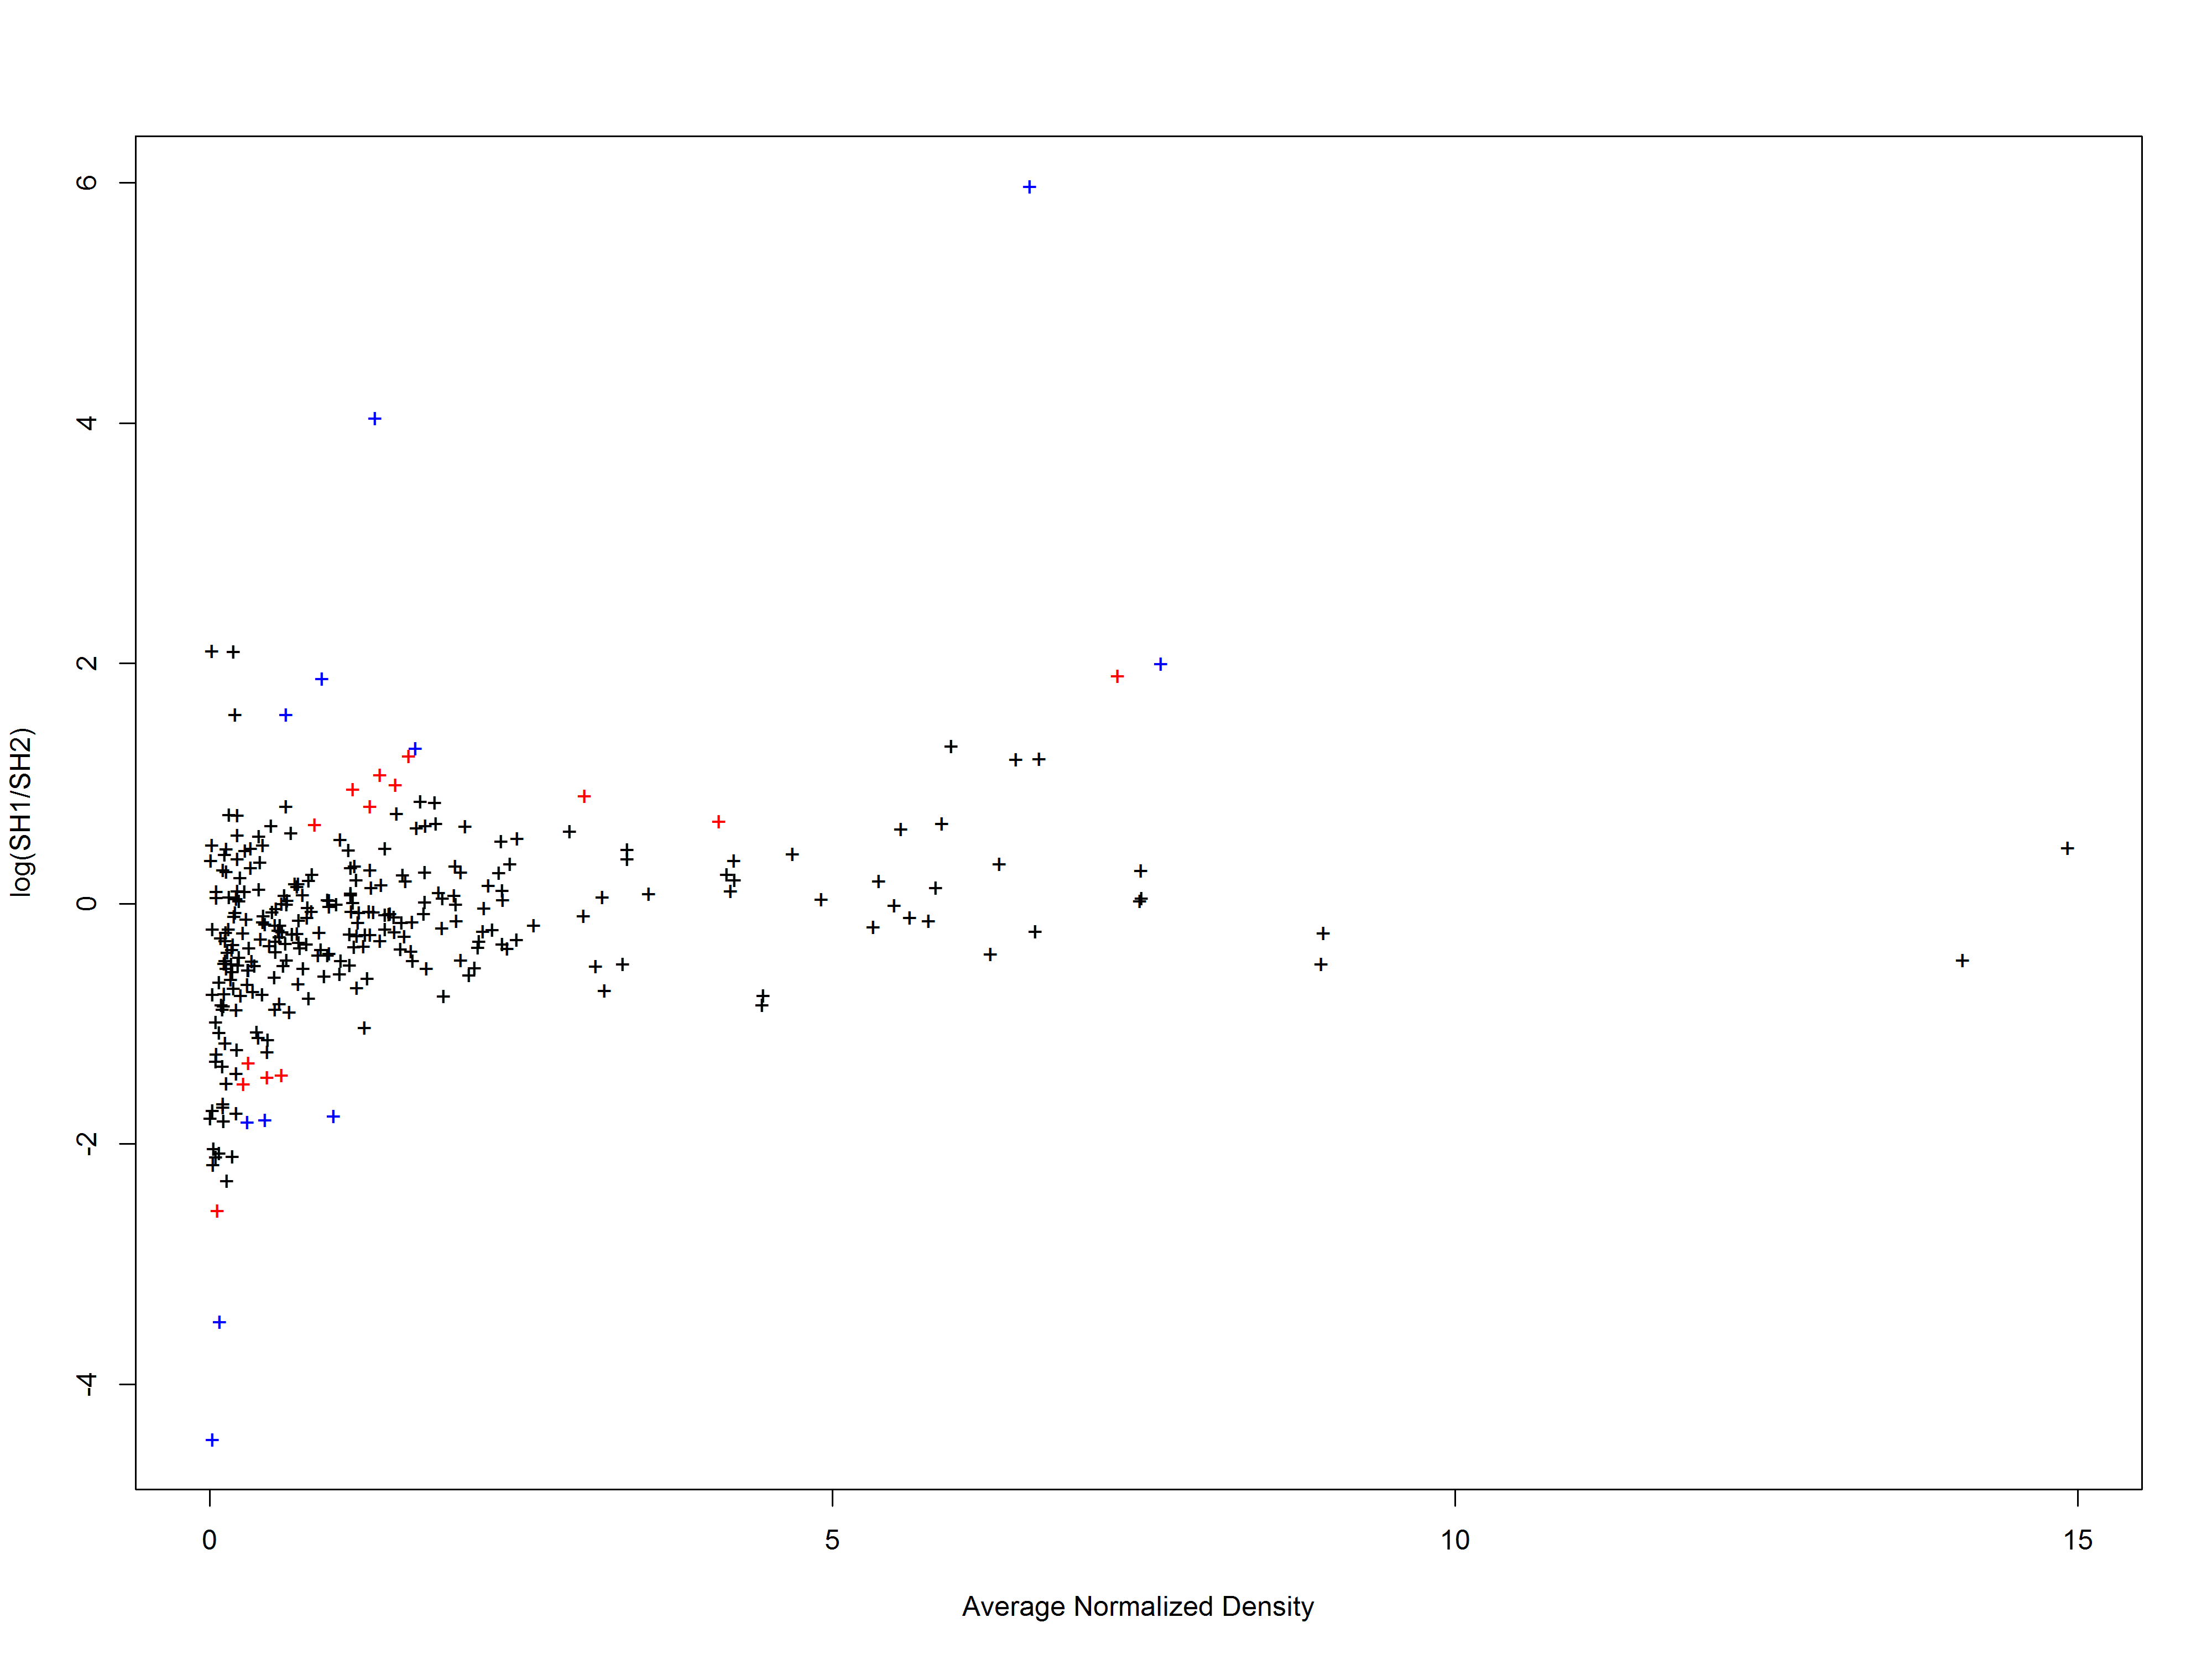

The table this chart was drawn from, first rows:
, chr11.70319544.70313962.., chr11.70333825.70331419.., chr11.70335453.70335433.., chr11.70336492.70336271.., chr11.70338570.70338440.., chr11.70346698.70346675.., chr11.70348391.70348311.., chr11.70349036.70348901.., chr11.70506057.70505933.., chr11.70507923.70507701.., SHANK2, tail, logRatio, aveIntensity, binbox, probability
TCGA-BA-4074-01A, 1.284, 0.3081, 0.0049, 0.1325, 0.2142, 0, 0.2211, 0.3898, 0.941, 0.3009, 1.675, 0.941, 0.4486, 1.113, 4, 0.1063
TCGA-BA-4075-01A, 1.984, 0.8815, 0, 0.2408, 0.681, 0, 0.4999, 0.6341, 0.9998, 0.4936, 2.338, 0.9998, 0.9891, 1.492, 5, 0.01756
TCGA-BA-4076-01A, 0.4545, 0.2896, 0, 0.1951, 0.1975, 0, 0.3217, 0.3264, 0.5995, 0.2538, 0.5475, 0.5995, -0.3995, 0.527, 3, 0.6363
TCGA-BA-4077-01B, 1.168, 0.9369, 0, 0.1895, 0.9553, 0, 0.9018, 1.097, 0.8088, 0.3872, 1.463, 1.097, 0.09035, 1.132, 5, 0.6435
TCGA-BA-4078-01A, 2.178, 1.095, 0, 0.4481, 0.764, 0, 0.7404, 0.9571, 1.208, 0.4893, 2.373, 1.208, 0.8505, 1.693, 6, 0.0655
TCGA-BA-5149-01A, 5.492, 4.728, 0.0698, 1.498, 3.852, 0.2442, 3.775, 4.212, 6.057, 1.94, 7.524, 6.057, -0.1413, 5.774, 8, 0.986
TCGA-BA-5151-01A, 0.8228, 0.7674, 0.0427, 0.2891, 0.7225, 0.0075, 0.4824, 0.4969, 1.097, 0.5707, 1.218, 1.097, -0.4149, 0.9599, 4, 0.4197
TCGA-BA-5152-01A, 0.3065, 0.0714, 0, 0, 0, 0, 0, 0.0665, 0, 0.0341, 0.2753, 0.0714, 2.102, 0.189, 1, 0.06098
TCGA-BA-5153-01A, 0.0133, 0, 0, 0, 0.0706, 0, 0, 0, 0.148, 0.0268, 0.0189, 0.148, -3.476, 0.08065, 1, 0.004881
TCGA-BA-5555-01A, 0.1847, 0.1073, 0, 0.0369, 0.3134, 0, 0.2527, 0.1195, 0.1474, 0.039, 0.2221, 0.3134, -0.7628, 0.249, 2, 0.2831
TCGA-BA-5556-01A, 0.2482, 0.4206, 0, 0.0593, 0.1917, 0, 0.4229, 0.3406, 0.6758, 0.2001, 0.4896, 0.6758, -1.445, 0.462, 3, 0.02206
TCGA-BA-5557-01A, 0.4877, 0.696, 0, 0.2662, 0.3328, 0, 0.3727, 0.4766, 0.5083, 0.2049, 0.9662, 0.696, -0.5131, 0.5918, 3, 0.5027
TCGA-BA-5558-01A, 0.8366, 1.255, 0.0248, 0.428, 0.7154, 0, 0.9771, 0.8566, 1.112, 0.4226, 1.497, 1.255, -0.585, 1.046, 4, 0.1992
TCGA-BA-5559-01A, 0.0499, 0.0643, 0, 0.0232, 0.0435, 0, 0.1048, 0.0395, 0.0498, 0, 0.0774, 0.1048, -1.071, 0.07735, 1, 0.4279
TCGA-BA-6868-01B, 3.916, 2.043, 0.0465, 0.7034, 1.358, 0, 1.837, 1.423, 2.102, 0.7112, 4.224, 2.102, 0.8974, 3.009, 7, 0.01041
TCGA-BA-6869-01A, 0.1966, 0.1086, 0, 0.0172, 0.0748, 0, 0.0739, 0, 0.1176, 0.0513, 0.2105, 0.1176, 0.7414, 0.1571, 1, 0.4653
TCGA-BA-6870-01A, 1.857, 0.4413, 0.0145, 0.0729, 0.1607, 0, 0.3697, 0.561, 0.8807, 0.3172, 1.792, 0.8807, 1.076, 1.369, 5, 0.01049
TCGA-BA-6871-01A, 0.7823, 0.4465, 0, 0.1049, 0.1054, 0, 0.1309, 0.0974, 0.3039, 0.31, 0.913, 0.4465, 0.8091, 0.6144, 3, 0.1038
TCGA-BA-6872-01A, 8.49, 2.438, 0.0475, 0.7813, 1.645, 0, 2.119, 1.931, 3.417, 0.929, 8.265, 3.417, 1.313, 5.954, 8, 0.07155
TCGA-BA-6873-01A, 0.4108, 0.4957, 0, 0.1821, 0.122, 0, 0.2786, 0.242, 0.6281, 0.3479, 0.6916, 0.6281, -0.6126, 0.5194, 3, 0.3992
TCGA-BA-7269-01A, 0.187, 0, 0, 0, 0, 0, 0, 0, 0.266, 0.0462, 0.1648, 0.266, -0.5084, 0.2265, 2, 0.5198
TCGA-BB-4217-01A, 0.4962, 0.2799, 0, 0.1089, 0.1845, 0, 0.1352, 0.1416, 0.3535, 0.3043, 0.6161, 0.3535, 0.4892, 0.4249, 3, 0.2842
TCGA-BB-4223-01A, 0.178, 0.2085, 0, 0.0237, 0.0975, 0, 0.4451, 0.1256, 0.329, 0.1431, 0.2645, 0.4451, -1.322, 0.3115, 2, 0.04358
TCGA-BB-4224-01A, 1.417, 0.2075, 0, 0.0652, 0.387, 0, 0.082, 0.1154, 0.0905, 0.1414, 1.226, 0.387, 1.873, 0.9022, 4, 2.02374027947057e-08
TCGA-BB-4225-01A, 0.0672, 0.0765, 0, 0.0474, 0.1205, 0, 0, 0, 0, 0, 0.0853, 0.1205, -0.8425, 0.09385, 1, 0.5477
TCGA-BB-4228-01A, 0.0815, 0.0991, 0, 0.0247, 0.0684, 0, 0.0375, 0.0308, 0.0116, 0.0259, 0.1055, 0.0991, -0.2821, 0.0903, 1, 0.8964
TCGA-CN-4722-01A, 0.0498, 0.0614, 0.0225, 0.0245, 0, 0, 0.0423, 0.1609, 0.1287, 0, 0.0904, 0.1609, -1.692, 0.1053, 1, 0.1885
TCGA-CN-4723-01A, 1.014, 1.069, 0, 0.2613, 0.7052, 0, 1.22, 1.299, 1.301, 0.4585, 1.499, 1.301, -0.3596, 1.157, 5, 0.6211
TCGA-CN-4725-01A, 0.7641, 0.5004, 0.037, 0.2272, 0.3999, 0, 0.309, 0.5507, 0.7249, 0.2915, 1.049, 0.7249, 0.07598, 0.7445, 4, 0.5687
TCGA-CN-4726-01A, 2.242, 0.8982, 0, 0.2869, 0.6703, 0, 0.8338, 0.3598, 0.9559, 0.4411, 2.345, 0.9559, 1.23, 1.599, 6, 0.01057
TCGA-CN-4727-01A, 0.0318, 0.0074, 0, 0, 0, 0, 0, 0, 0, 0, 0.0315, 0.0074, 2.103, 0.0196, 1, 0.0608
TCGA-CN-4728-01A, 0.4171, 0.3952, 0, 0.0358, 0.2341, 0, 0.447, 0.0898, 0.326, 0.1585, 0.6367, 0.447, -0.09988, 0.432, 3, 0.9621
TCGA-CN-4729-01A, 0.2488, 0.243, 0, 0.1467, 0.0995, 0, 0.1882, 0.1456, 0.3648, 0.1624, 0.4304, 0.3648, -0.5521, 0.3068, 2, 0.4731
TCGA-CN-4730-01A, 0.0566, 0.0411, 0, 0, 0, 0, 0, 0, 0.0527, 0, 0.0719, 0.0527, 0.103, 0.05465, 1, 0.8466
TCGA-CN-4731-01A, 0.7757, 0.922, 0, 0.2401, 0.4212, 0, 0.9434, 0.7807, 1.009, 0.3686, 1.264, 1.009, -0.3791, 0.8922, 4, 0.48
TCGA-CN-4733-01A, 0.8175, 1.123, 0, 0.2222, 0.8332, 0, 1.172, 1.021, 1.67, 0.5075, 1.464, 1.67, -1.031, 1.244, 5, 0.05456
TCGA-CN-4734-01A, 0.2324, 0.3106, 0, 0.1843, 0.3439, 0, 0.3702, 0.3229, 0.3212, 0.1722, 0.4016, 0.3702, -0.6717, 0.3013, 2, 0.3579
TCGA-CN-4735-01A, 17.3, 12.54, 0.0635, 5.282, 10.88, 0.0123, 12.06, 11.26, 12.2, 6.355, 20.86, 12.54, 0.4651, 14.92, 8, 0.4587
TCGA-CN-4736-01A, 0.9666, 0.7535, 0, 0.3126, 0.8086, 0, 0.3965, 0.47, 0.9485, 0.6641, 1.24, 0.9485, 0.02727, 0.9576, 4, 0.6647
TCGA-CN-4737-01A, 1.388, 1.774, 0.0076, 0.6465, 1.435, 0, 2.366, 1.782, 1.855, 0.6807, 2.317, 2.366, -0.7694, 1.877, 6, 0.2264
TCGA-CN-4738-01A, 1.691, 2.197, 0.0946, 0.9386, 2.141, 0, 1.442, 2.022, 2.337, 0.9332, 2.812, 2.337, -0.4663, 2.014, 6, 0.523
TCGA-CN-4739-01A, 0.1242, 0.0782, 0, 0.0263, 0.1644, 0, 0.0406, 0.1011, 0.0584, 0.03, 0.1546, 0.1644, -0.4045, 0.1443, 1, 0.8157
TCGA-CN-4740-01A, 0.0315, 0.0277, 0, 0, 0.0463, 0, 0.0749, 0, 0.0534, 0.025, 0.0464, 0.0749, -1.25, 0.0532, 1, 0.3455
TCGA-CN-4741-01A, 0.7216, 0.5987, 0, 0.1733, 0.4267, 0, 0.6437, 0.4998, 0.5519, 0.1496, 0.8944, 0.6437, 0.1648, 0.6826, 4, 0.4127
TCGA-CN-4742-01A, 0.4529, 0.9498, 0.0228, 0.3509, 1.278, 0, 1.539, 0.8989, 1.29, 0.5052, 1.162, 1.539, -1.765, 0.9959, 4, 4.38121232579707e-06
TCGA-CN-5355-01A, 0.8811, 1.221, 0.0368, 0.4993, 0.8511, 0, 0.7025, 0.4477, 0.9547, 0.3885, 1.486, 1.221, -0.4704, 1.051, 4, 0.3357
TCGA-CN-5356-01A, 0.0329, 0.0398, 0, 0.0057, 0.0306, 0, 0.0651, 0, 0.0101, 0.018, 0.0511, 0.0651, -0.9846, 0.049, 1, 0.4712
TCGA-CN-5358-01A, 0.0973, 0.1472, 0, 0.0805, 0.195, 0, 0.3067, 0.3253, 0.2121, 0.154, 0.1875, 0.3253, -1.741, 0.2113, 1, 0.1749
TCGA-CN-5359-01A, 1.663, 2.014, 0.0109, 0.7407, 2.094, 0, 1.562, 1.969, 2.503, 0.8988, 2.734, 2.503, -0.59, 2.083, 7, 0.2473
TCGA-CN-5360-01A, 0.9968, 1.168, 0.0314, 0.3452, 1.337, 0, 1.534, 1.25, 1.143, 0.4094, 1.513, 1.534, -0.622, 1.265, 5, 0.2926
TCGA-CN-5361-01A, 7.604, 5.777, 0.0324, 2.325, 4.911, 0, 5.876, 6.301, 7.363, 2.681, 9.884, 7.363, 0.04651, 7.483, 8, 0.8279
TCGA-CN-5363-01A, 7.073, 5.612, 0, 2.14, 3.637, 0, 4.29, 3.881, 5.297, 2.417, 9.255, 5.612, 0.3337, 6.342, 8, 0.5642
TCGA-CN-5364-01A, 7.528, 6.576, 0.0851, 2.233, 5.593, 0, 6.119, 6.144, 7.41, 2.817, 10.04, 7.41, 0.0227, 7.469, 8, 0.8512
TCGA-CN-5370-01A, 1.929, 2.131, 0.0536, 0.8646, 2.003, 0.0078, 2.397, 1.48, 2.249, 0.7094, 2.779, 2.397, -0.3139, 2.163, 7, 0.6408
TCGA-CN-5373-01A, 3.181, 4.231, 0.0707, 1.802, 4.229, 0, 5.278, 4.133, 5.693, 2.133, 5.515, 5.693, -0.8399, 4.437, 8, 0.3726
TCGA-CN-5374-01A, 0.0198, 0.0141, 0, 0, 0, 0, 0, 0, 0, 0, 0.0232, 0.0141, 0.4898, 0.01695, 1, 0.604
TCGA-CN-6010-01A, 1.42, 1.588, 0, 0.7494, 1.223, 0, 1.106, 0.8849, 2.058, 0.7048, 2.159, 2.058, -0.5355, 1.739, 6, 0.4419
TCGA-CN-6011-01A, 0.4714, 0.5852, 0, 0.3456, 0.4767, 0, 0.2579, 0.3871, 0.3461, 0.1367, 0.7569, 0.5852, -0.312, 0.5283, 3, 0.7483
TCGA-CN-6012-01A, 1.307, 1.512, 0.0077, 0.6683, 1.141, 0, 1.052, 0.6862, 1.147, 0.3135, 1.956, 1.512, -0.2106, 1.409, 5, 0.8592
TCGA-CN-6013-01A, 2.078, 2.619, 0.0073, 0.8, 2.074, 0, 2.426, 2.33, 2.416, 1.203, 3.32, 2.619, -0.3333, 2.348, 7, 0.6064
... 232 more rows
